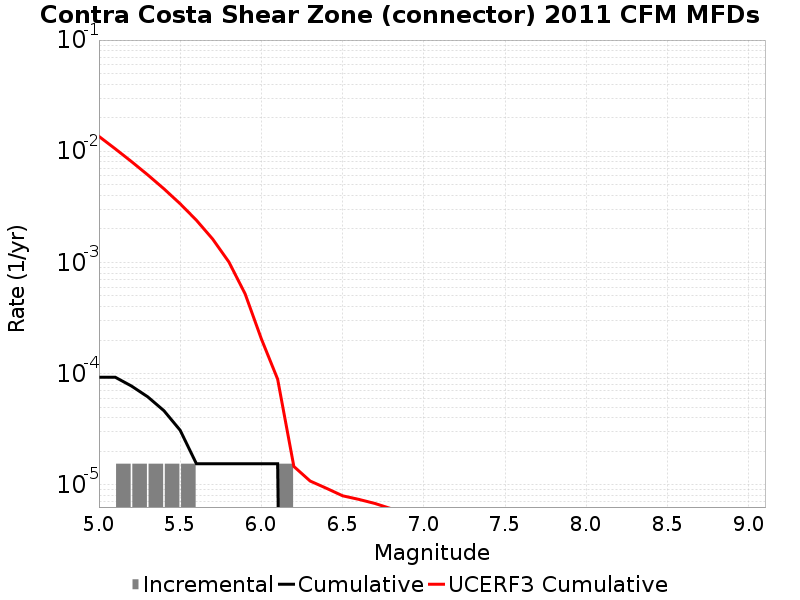

Source data for this figure (header and first rows):
Magnitude, Incremental Rate, Cumulative Rate, UCERF3 Cumulative Rate
5.05, 0.0, 9.28782E-5, 0.01361
5.15, 1.54797E-5, 9.28782E-5, 0.01053
5.25, 1.54797E-5, 7.73985E-5, 0.008082
5.35, 1.54797E-5, 6.19188E-5, 0.006139
5.45, 1.54797E-5, 4.64391E-5, 0.004596
5.55, 1.54797E-5, 3.09594E-5, 0.003371
5.65, 0.0, 1.54797E-5, 0.002397
5.75, 0.0, 1.54797E-5, 0.001624
5.85, 0.0, 1.54797E-5, 0.001009
5.95, 0.0, 1.54797E-5, 5.215612E-4
6.05, 0.0, 1.54797E-5, 2.0516444E-4
6.15, 1.54797E-5, 1.54797E-5, 8.9301706E-5
6.25, 0.0, 0.0, 1.4622308E-5
6.35, 0.0, 0.0, 1.0820367E-5
6.45, 0.0, 0.0, 9.316128E-6
6.55, 0.0, 0.0, 7.96869E-6
6.65, 0.0, 0.0, 7.3957804E-6
6.75, 0.0, 0.0, 6.790129E-6
6.85, 0.0, 0.0, 6.0940283E-6
6.95, 0.0, 0.0, 5.047763E-6
7.05, 0.0, 0.0, 4.3574805E-6
7.15, 0.0, 0.0, 3.2222474E-6
7.25, 0.0, 0.0, 2.605478E-6
7.35, 0.0, 0.0, 2.1112153E-6
7.45, 0.0, 0.0, 1.5275549E-6
7.55, 0.0, 0.0, 8.117583E-7
7.65, 0.0, 0.0, 4.5597207E-7
7.75, 0.0, 0.0, 2.6906088E-7
7.85, 0.0, 0.0, 2.2022884E-7
7.95, 0.0, 0.0, 1.7231504E-7
8.05, 0.0, 0.0, 1.1214906E-7
8.15, 0.0, 0.0, 1.5528032E-8
8.25, 0.0, 0.0, 0.0
8.35, 0.0, 0.0, 0.0
8.45, 0.0, 0.0, 0.0
8.55, 0.0, 0.0, 0.0
8.65, 0.0, 0.0, 0.0
8.75, 0.0, 0.0, 0.0
8.85, 0.0, 0.0, 0.0
8.95, 0.0, 0.0, 0.0
9.05, 0.0, 0.0, 0.0
